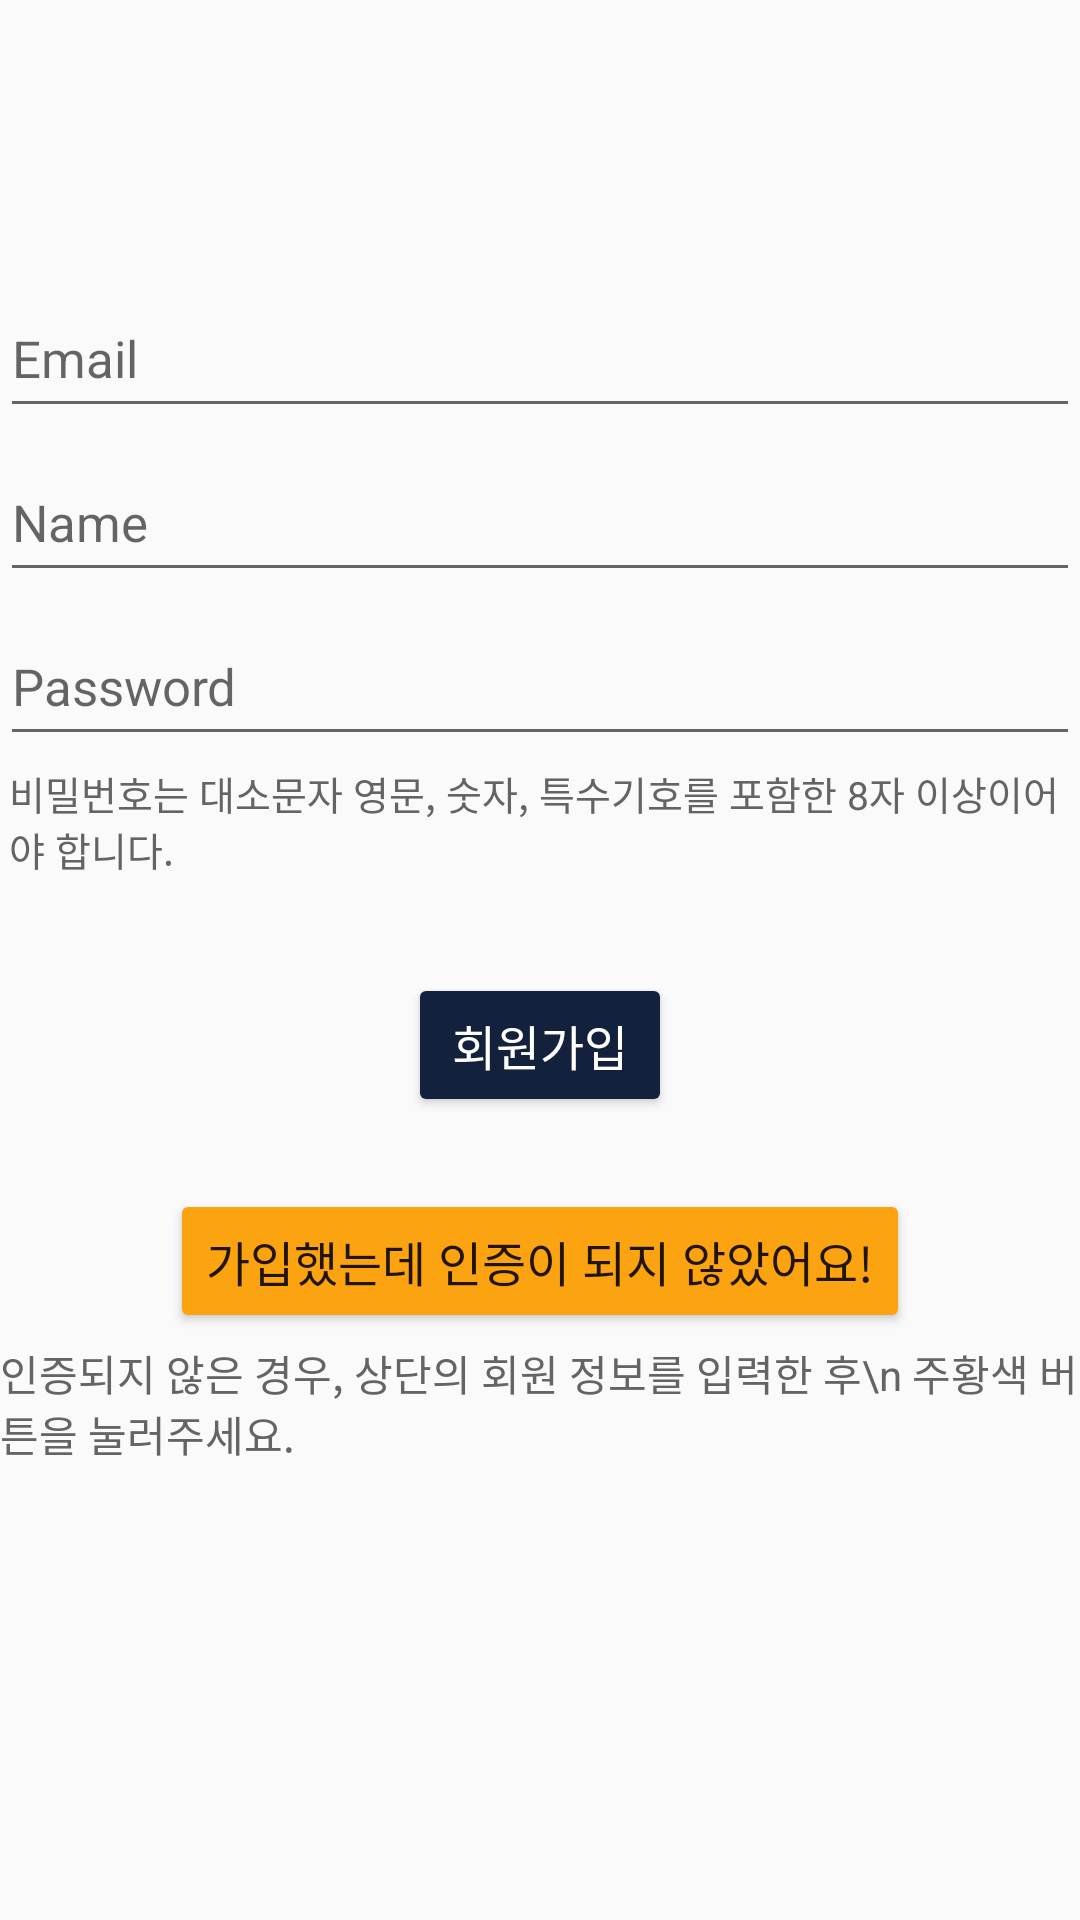

Android layout source for this screen:
<!-- AndroidManifest.xml: application theme Theme.AppCompat.Light.NoActionBar -->
<!-- res/layout/fragment_sign_up_user_info.xml -->
<?xml version="1.0" encoding="utf-8"?>
<androidx.constraintlayout.widget.ConstraintLayout xmlns:android="http://schemas.android.com/apk/res/android"
    xmlns:tools="http://schemas.android.com/tools"
    android:layout_width="match_parent"
    android:layout_height="match_parent"
    xmlns:app="http://schemas.android.com/apk/res-auto"
    android:paddingLeft="@dimen/activity_horizontal_margin"
    android:paddingTop="@dimen/activity_vertical_margin"
    android:paddingRight="@dimen/activity_horizontal_margin"
    android:paddingBottom="@dimen/activity_vertical_margin"
    tools:context=".ui.login.SignUpUserInfoFragment">

    <EditText
        android:id="@+id/editTextEmailAddress"
        android:layout_width="0dp"
        android:layout_height="wrap_content"
        android:layout_marginTop="96dp"
        android:ems="10"
        android:inputType="textEmailAddress"
        android:paddingVertical="12dp"
        android:selectAllOnFocus="true"
        android:textSize="17sp"
        android:hint="@string/prompt_email"
        app:layout_constraintEnd_toEndOf="parent"
        app:layout_constraintStart_toStartOf="parent"
        app:layout_constraintTop_toTopOf="parent" />

    <TextView
        android:id="@+id/emailInfoTextView"
        android:layout_width="wrap_content"
        android:layout_height="wrap_content"
        android:layout_marginTop="8dp"
        android:text=""
        android:visibility="gone"
        android:textSize="13sp"
        app:layout_constraintStart_toStartOf="@+id/editTextEmailAddress"
        app:layout_constraintTop_toBottomOf="@+id/editTextEmailAddress" />

    <EditText
        android:id="@+id/nameEditText"
        android:layout_width="0dp"
        android:layout_height="wrap_content"
        android:layout_marginTop="8dp"
        android:ems="10"
        android:hint="@string/name_hint"
        android:inputType="text"
        android:paddingVertical="12dp"
        android:text=""
        android:textSize="17sp"
        app:layout_constraintEnd_toEndOf="parent"
        app:layout_constraintHorizontal_bias="1.0"
        app:layout_constraintStart_toStartOf="parent"
        app:layout_constraintTop_toBottomOf="@+id/emailInfoTextView" />

    <EditText
        android:id="@+id/editTextPassword"
        android:layout_width="0dp"
        android:layout_height="wrap_content"
        android:layout_marginTop="8dp"
        android:ems="10"
        android:hint="@string/prompt_password"
        android:inputType="textPassword"
        android:paddingVertical="12dp"
        android:selectAllOnFocus="true"
        android:textSize="17sp"
        app:layout_constraintEnd_toEndOf="parent"
        app:layout_constraintStart_toStartOf="parent"
        app:layout_constraintTop_toBottomOf="@+id/nameEditText" />


    <TextView
        android:id="@+id/pwInfoTextView"
        android:layout_width="wrap_content"
        android:layout_height="wrap_content"
        android:layout_marginTop="3dp"
        android:paddingHorizontal="3dp"
        android:maxLines="3"
        android:text="비밀번호는 대소문자 영문, 숫자, 특수기호를 포함한 8자 이상이어야 합니다."
        android:textColor="@color/gray"
        android:textSize="13sp"
        android:visibility="visible"
        app:layout_constraintEnd_toEndOf="@+id/editTextPassword"
        app:layout_constraintStart_toStartOf="@+id/editTextPassword"
        app:layout_constraintTop_toBottomOf="@+id/editTextPassword" />



    <Button
        android:id="@+id/signUpButton"
        android:layout_width="wrap_content"
        android:layout_height="wrap_content"
        android:layout_marginTop="32dp"
        android:text="회원가입"
        android:textColor="@color/white"
        android:textSize="16sp"
        android:backgroundTint="@color/dark_blue"
        app:layout_constraintEnd_toEndOf="parent"
        app:layout_constraintStart_toStartOf="parent"
        app:layout_constraintTop_toBottomOf="@+id/pwInfoTextView" />

    <Button
        android:id="@+id/goToConform"
        android:layout_width="wrap_content"
        android:layout_height="wrap_content"
        android:layout_marginTop="24dp"
        android:text="가입했는데 인증이 되지 않았어요!"
        android:textSize="16sp"
        android:backgroundTint="@color/main_orange"
        app:layout_constraintEnd_toEndOf="@+id/signUpButton"
        app:layout_constraintStart_toStartOf="@+id/signUpButton"
        app:layout_constraintTop_toBottomOf="@+id/signUpButton" />

    <TextView
        android:id="@+id/textView"
        android:layout_width="wrap_content"
        android:layout_height="wrap_content"
        android:layout_marginTop="3dp"
        android:maxLines="2"
        android:text="인증되지 않은 경우, 상단의 회원 정보를 입력한 후\n 주황색 버튼을 눌러주세요."
        android:textColor="@color/gray"
        android:textSize="14sp"
        app:layout_constraintEnd_toEndOf="@+id/goToConform"
        app:layout_constraintStart_toStartOf="@+id/goToConform"
        app:layout_constraintTop_toBottomOf="@+id/goToConform" />
</androidx.constraintlayout.widget.ConstraintLayout>
<!-- resources referenced by this layout -->
<resources>
  <color name="dark_blue">#14213d</color>
  <color name="gray">#646464</color>
  <color name="main_orange">#fca311</color>
  <color name="white">#FFFFFFFF</color>
  <string name="name_hint">Name</string>
  <string name="prompt_email">Email</string>
  <string name="prompt_password">Password</string>
</resources>
